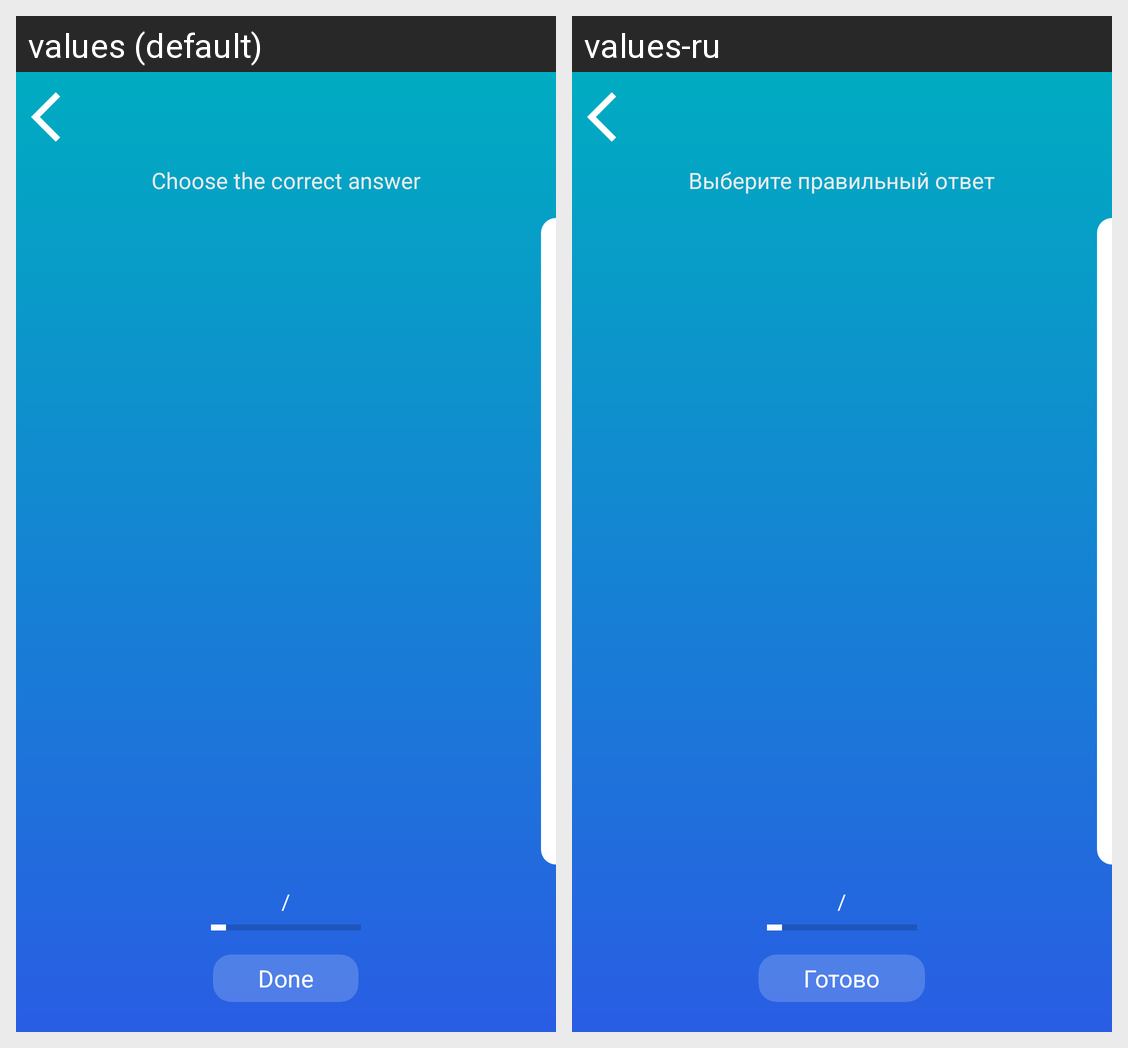

The same Android screen rendered under two of its app's locales, left to right. List the strings drawn on it with the default value and each locale's translation.
Android screen res/layout/fragment_practice.xml rendered under 2 locales, left to right: values (default), values-ru. Device: Nexus 5 (rendered at 1080×1920; each locale shown at half size, 540×960, under a caption strip naming it); theme Theme.ExpressEnglish.
Strings drawn on this screen, with the default value and each locale's value (text and hints the layout hard-codes, and strings that could not be matched under every locale, appear in the picture but are not listed):

chooseAnswers
  values: Choose the correct answer
  values-ru: Выберите правильный ответ

done
  values: Done
  values-ru: Готово
